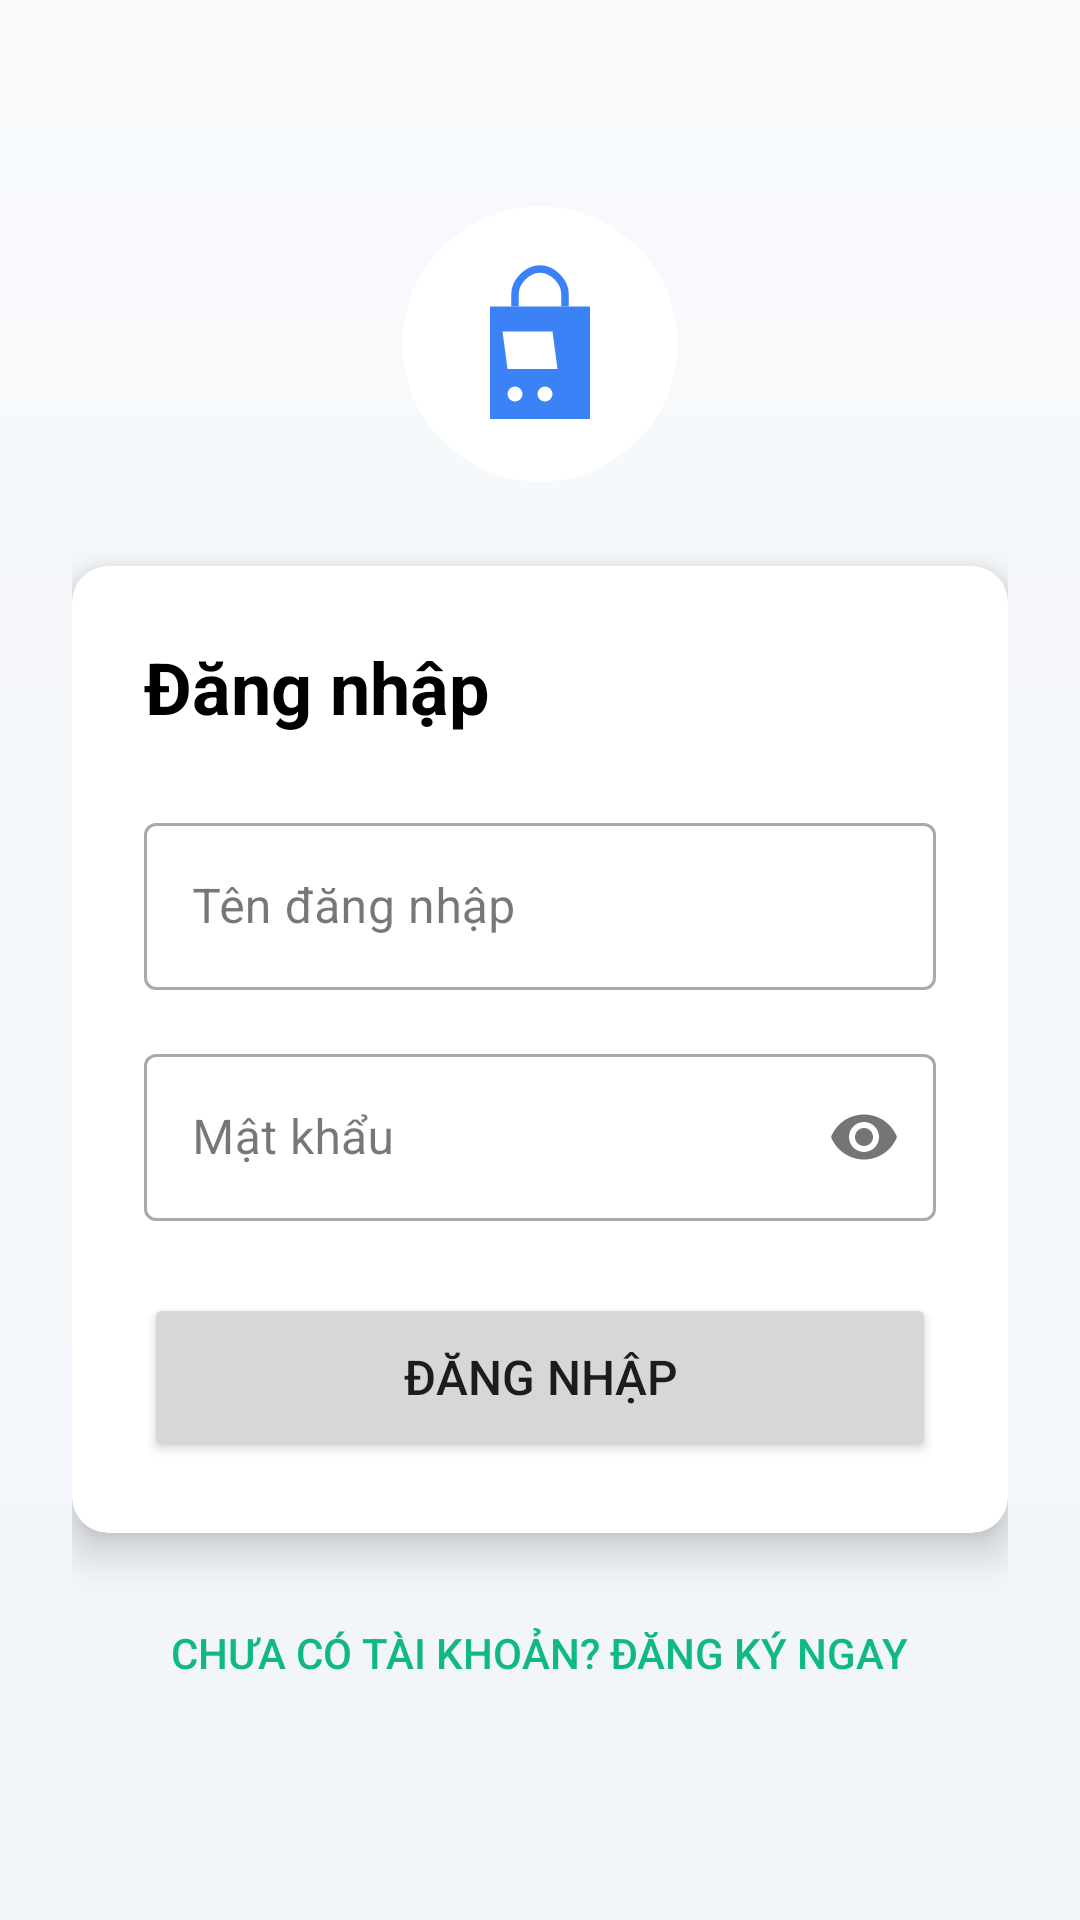

Android layout source for this screen:
<!-- AndroidManifest.xml: application theme Theme.Gky -->
<!-- res/layout/activity_login.xml -->
<?xml version="1.0" encoding="utf-8"?>
<LinearLayout xmlns:android="http://schemas.android.com/apk/res/android"
    xmlns:app="http://schemas.android.com/apk/res-auto"
    android:layout_width="match_parent"
    android:layout_height="match_parent"
    android:background="@drawable/main_background_gradient"
    android:gravity="center"
    android:orientation="vertical"
    android:padding="24dp">

    <ImageView
        android:layout_width="100dp"
        android:layout_height="100dp"
        android:layout_marginBottom="24dp"
        android:src="@drawable/app_logo" />

    <androidx.cardview.widget.CardView
        android:layout_width="match_parent"
        android:layout_height="wrap_content"
        app:cardCornerRadius="12dp"
        app:cardElevation="8dp">

        <LinearLayout
            android:layout_width="match_parent"
            android:layout_height="wrap_content"
            android:orientation="vertical"
            android:padding="24dp">

            <TextView
                android:layout_width="wrap_content"
                android:layout_height="wrap_content"
                android:layout_marginBottom="24dp"
                android:text="Đăng nhập"
                android:textColor="@color/black"
                android:textSize="24sp"
                android:textStyle="bold" />

            <com.google.android.material.textfield.TextInputLayout
                style="@style/Widget.MaterialComponents.TextInputLayout.OutlinedBox"
                android:layout_width="match_parent"
                android:layout_height="wrap_content"
                android:layout_marginBottom="16dp">

                <com.google.android.material.textfield.TextInputEditText
                    android:id="@+id/etUsername"
                    android:layout_width="match_parent"
                    android:layout_height="wrap_content"
                    android:hint="Tên đăng nhập"
                    android:inputType="text" />
            </com.google.android.material.textfield.TextInputLayout>

            <com.google.android.material.textfield.TextInputLayout
                style="@style/Widget.MaterialComponents.TextInputLayout.OutlinedBox"
                android:layout_width="match_parent"
                android:layout_height="wrap_content"
                android:layout_marginBottom="24dp"
                app:passwordToggleEnabled="true">

                <com.google.android.material.textfield.TextInputEditText
                    android:id="@+id/etPassword"
                    android:layout_width="match_parent"
                    android:layout_height="wrap_content"
                    android:hint="Mật khẩu"
                    android:inputType="textPassword" />
            </com.google.android.material.textfield.TextInputLayout>

            <Button
                android:id="@+id/btnLogin"
                android:layout_width="match_parent"
                android:layout_height="56dp"
                android:text="Đăng nhập"
                android:textSize="16sp" />

        </LinearLayout>

    </androidx.cardview.widget.CardView>

    <Button
        android:id="@+id/btnGoToSignUp"
        style="?android:attr/borderlessButtonStyle"
        android:layout_width="wrap_content"
        android:layout_height="wrap_content"
        android:layout_marginTop="16dp"
        android:text="Chưa có tài khoản? Đăng ký ngay"
        android:textColor="@color/secondary_green" />

</LinearLayout>
<!-- resources referenced by this layout -->
<resources>
  <color name="black">#FF000000</color>
  <color name="secondary_green">#10B981</color>
  <!-- drawable app_logo (drawable) -->
  <?xml version="1.0" encoding="utf-8"?>
  <vector xmlns:android="http://schemas.android.com/apk/res/android"
      android:width="120dp"
      android:height="120dp"
      android:viewportWidth="120"
      android:viewportHeight="120">
      
      
      <path
          android:fillColor="#FFFFFF"
          android:pathData="M60,60m-55,0a55,55 0,1 1,110 0a55,55 0,1 1,-110 0"/>
      
      
      <path
          android:fillColor="#3B82F6"
          android:pathData="M40,45h40v45h-40z"/>
      
      
      <path
          android:fillColor="@android:color/transparent"
          android:strokeColor="#3B82F6"
          android:strokeWidth="3"
          android:pathData="M50,45V40c0,-5 5,-10 10,-10s10,5 10,10v5"/>
      
      
      <path
          android:fillColor="#FFFFFF"
          android:pathData="M45,55h20l2,15h-20z"/>
      
      
      <path
          android:fillColor="#FFFFFF"
          android:pathData="M50,80m-3,0a3,3 0,1 1,6 0a3,3 0,1 1,-6 0"/>
      
      <path
          android:fillColor="#FFFFFF"
          android:pathData="M62,80m-3,0a3,3 0,1 1,6 0a3,3 0,1 1,-6 0"/>
          
  </vector>
  <!-- drawable main_background_gradient (drawable) -->
  <?xml version="1.0" encoding="utf-8"?>
  <shape xmlns:android="http://schemas.android.com/apk/res/android">
      <gradient
          android:startColor="#F8FAFC"
          android:endColor="#F1F5F9"
          android:angle="270" />
  </shape>
  <style name="Theme.Gky" parent="Base.Theme.Gky" />
  <style name="Base.Theme.Gky" parent="Theme.Material3.DayNight.NoActionBar">
          
          <item name="colorPrimary">#3B82F6</item>
          <item name="colorPrimaryVariant">#1E40AF</item>
          <item name="colorOnPrimary">#FFFFFF</item>
          <item name="colorSecondary">#10B981</item>
          <item name="colorSecondaryVariant">#059669</item>
          <item name="colorOnSecondary">#FFFFFF</item>
          <item name="android:statusBarColor">@color/primary_blue_dark</item>
      </style>
  <color name="primary_blue_dark">#1E40AF</color>
</resources>
